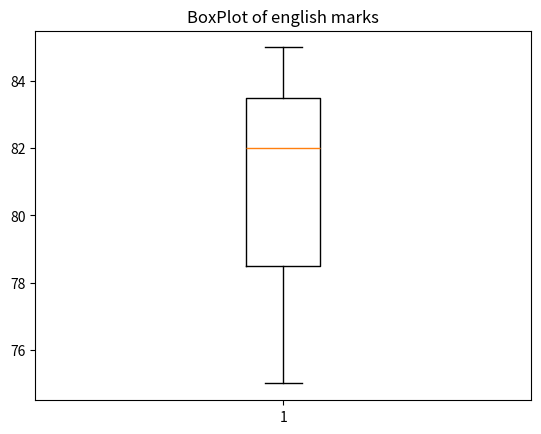

Python code for this plot:
import pandas as pd 
import numpy as np
import matplotlib.pyplot as plt

def main():
    data = {'Name':['Amit','Sagar','Pooja'],
            'Math':[85,90,78],
            'Science':[92,88,80],
            'English':[75,85,82]
            }
    
    df = pd.DataFrame(data)
   
    plt.boxplot(df['English'])
    plt.title('BoxPlot of english marks')
    plt.show()

if __name__=="__main__":
    main()